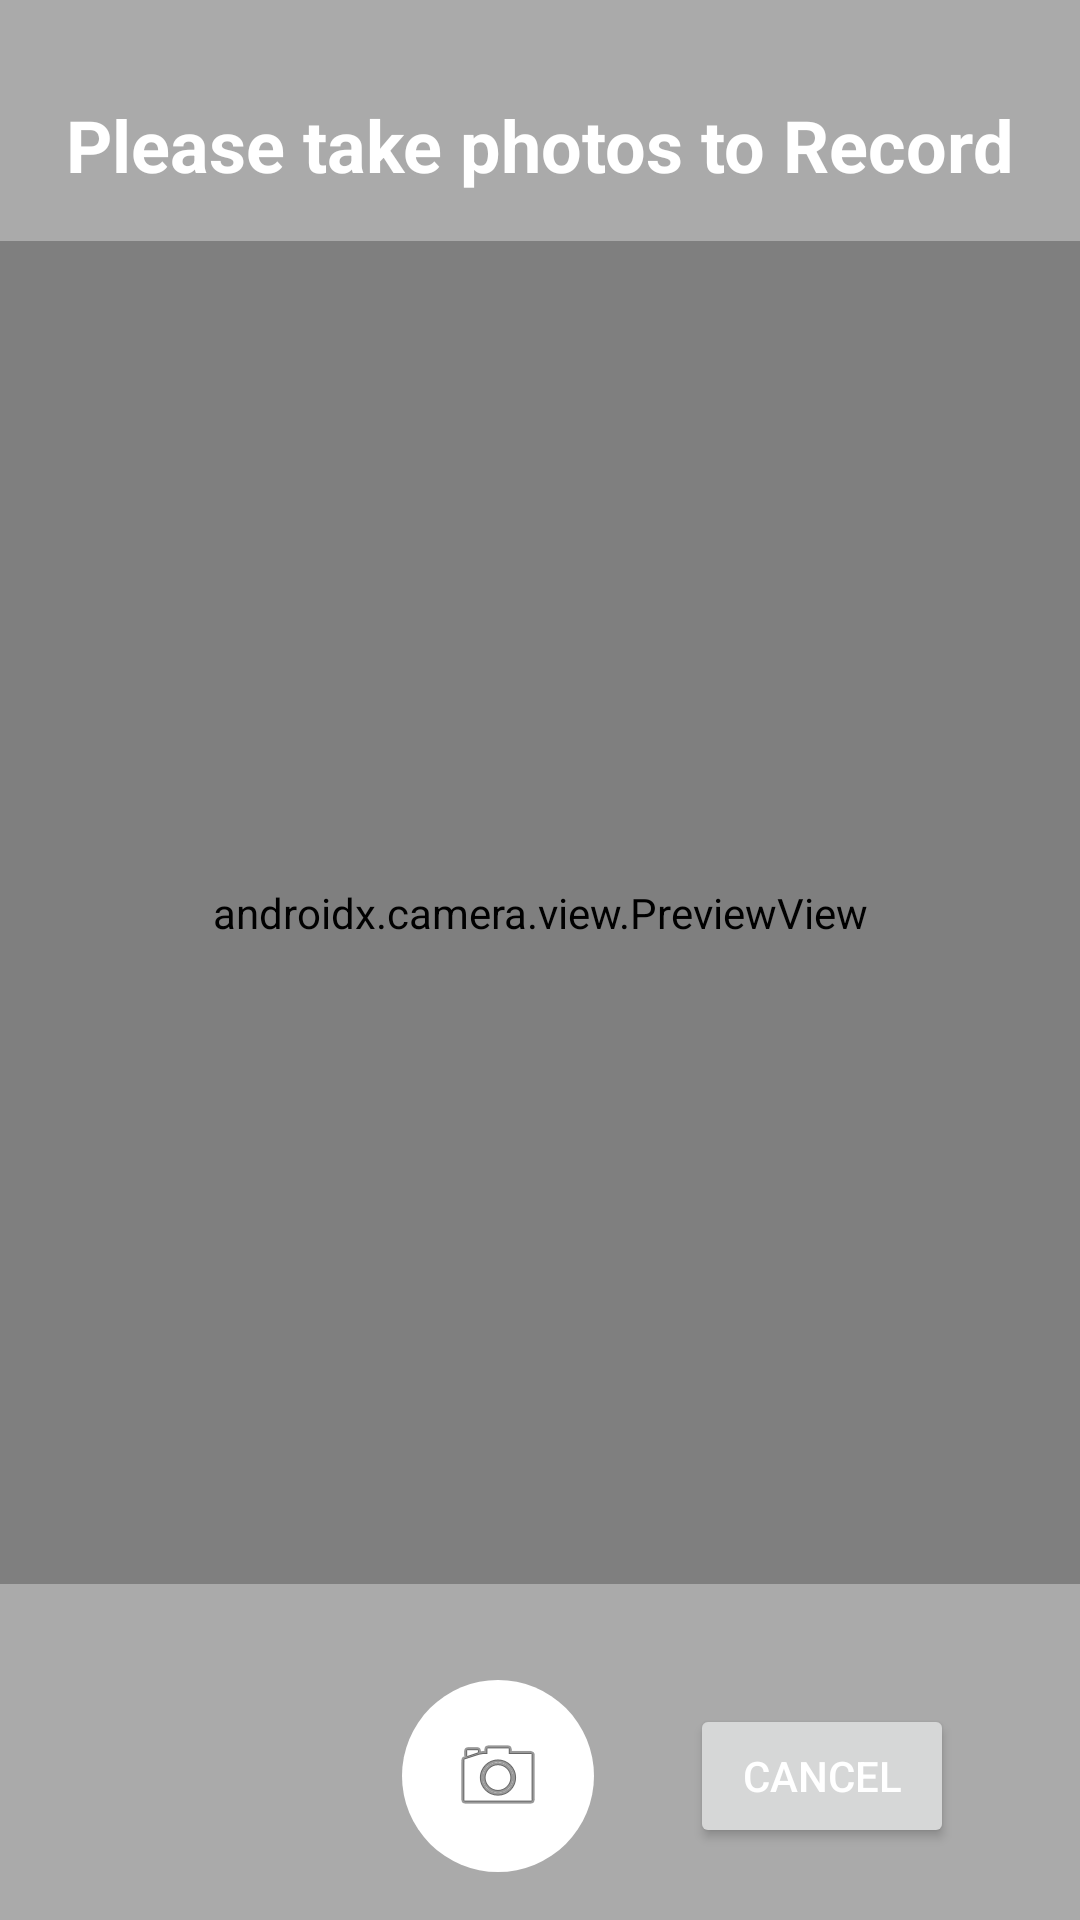

Produce the Android XML layout that renders to this screen, including the resource entries it uses.
<!-- AndroidManifest.xml: application theme Theme.NutritionalJournal -->
<!-- res/layout/activity_camera.xml -->
<?xml version="1.0" encoding="utf-8"?>
<androidx.constraintlayout.widget.ConstraintLayout xmlns:android="http://schemas.android.com/apk/res/android"
    xmlns:app="http://schemas.android.com/apk/res-auto"
    xmlns:tools="http://schemas.android.com/tools"
    android:layout_width="match_parent"
    android:layout_height="match_parent"
    android:background="@android:color/darker_gray"
    tools:context=".activities.CameraActivity">

    <TextView
        android:id="@+id/textInstructions"
        android:layout_width="wrap_content"
        android:layout_height="wrap_content"
        android:layout_marginTop="32dp"
        android:text="Please take photos to Record"
        android:textColor="@color/white"
        android:textSize="24sp"
        android:textStyle="bold"
        app:layout_constraintEnd_toEndOf="parent"
        app:layout_constraintStart_toStartOf="parent"
        app:layout_constraintTop_toTopOf="parent" />

    <androidx.camera.view.PreviewView
        android:id="@+id/viewFinder"
        android:layout_width="match_parent"
        android:layout_height="0dp"
        android:layout_marginTop="16dp"
        android:layout_marginBottom="16dp"
        app:layout_constraintBottom_toTopOf="@+id/controlsLayout"
        app:layout_constraintTop_toBottomOf="@+id/textInstructions" />

    <View
        android:id="@+id/overlay"
        android:layout_width="match_parent"
        android:layout_height="match_parent"
        android:background="@android:color/transparent" />

    <LinearLayout
        android:id="@+id/controlsLayout"
        android:layout_width="match_parent"
        android:layout_height="wrap_content"
        android:gravity="center"
        android:orientation="horizontal"
        android:padding="16dp"
        app:layout_constraintBottom_toBottomOf="parent">

        <ImageView
            android:id="@+id/thumbnailPreview"
            android:layout_width="60dp"
            android:layout_height="60dp"
            android:layout_marginEnd="32dp"
            android:background="@android:color/darker_gray"
            android:contentDescription="Thumbnail preview"
            android:scaleType="centerCrop"
            android:visibility="invisible"
            tools:visibility="visible" />

        <ImageButton
            android:id="@+id/captureButton"
            android:layout_width="64dp"
            android:layout_height="64dp"
            android:background="@drawable/circle_button_background"
            android:contentDescription="Take Photo"
            android:src="@android:drawable/ic_menu_camera" />

        <Button
            android:id="@+id/cancelButton"
            android:layout_width="wrap_content"
            android:layout_height="wrap_content"
            android:layout_marginStart="32dp"
            android:text="Cancel"
            android:textColor="@color/white" />

    </LinearLayout>

</androidx.constraintlayout.widget.ConstraintLayout>
<!-- resources referenced by this layout -->
<resources>
  <color name="white">#FFFFFFFF</color>
  <!-- drawable circle_button_background (drawable) -->
  <?xml version="1.0" encoding="utf-8"?>
  <shape xmlns:android="http://schemas.android.com/apk/res/android"
      android:shape="oval">
      <solid android:color="@color/white" />
      <size
          android:width="64dp"
          android:height="64dp" />
  </shape>
  <style name="Theme.NutritionalJournal" parent="Theme.MaterialComponents.DayNight.DarkActionBar">
          
          <item name="colorPrimary">@color/primary</item>
          <item name="colorPrimaryVariant">@color/primary_dark</item>
          <item name="colorOnPrimary">@color/white</item>
          
          <item name="colorSecondary">@color/accent</item>
          <item name="colorSecondaryVariant">@color/accent_dark</item>
          <item name="colorOnSecondary">@color/black</item>
          
          <item name="android:statusBarColor">?attr/colorPrimaryVariant</item>
      </style>
  <color name="primary">#4CAF50</color>
  <color name="primary_dark">#388E3C</color>
  <color name="accent">#FF9800</color>
  <color name="accent_dark">#F57C00</color>
  <color name="black">#FF000000</color>
</resources>
